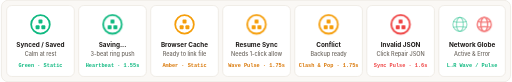
t = 0.00 s
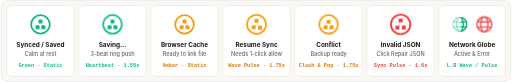
t = 0.47 s
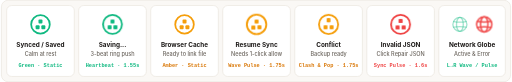
t = 0.93 s
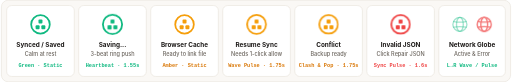
t = 1.40 s
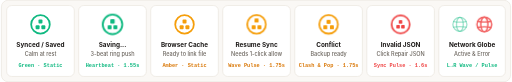
t = 1.87 s
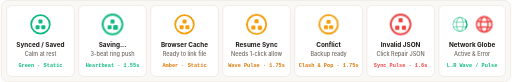
t = 2.33 s

The animated SVG that drew these frames (rendered in a browser with its animation timeline set to each time). Animation: 22 CSS @keyframes rules; one cycle of 2.80 s, repeats indefinitely.

<svg xmlns="http://www.w3.org/2000/svg" viewBox="0 0 920 148" role="img" aria-label="naizo.js Status Pill live crest and network globe animations">
  <style>
    .bg-panel {
      fill: #faf8f5;
      stroke: #e5e0d8;
      stroke-width: 1;
    }
    .card {
      fill: #ffffff;
      stroke: #e5e0d8;
      stroke-width: 1;
    }
    .title {
      font-family: -apple-system, BlinkMacSystemFont, 'Inter', 'Segoe UI', sans-serif;
      font-size: 11.5px;
      font-weight: 700;
      fill: #1c1917;
    }
    .sub {
      font-family: -apple-system, BlinkMacSystemFont, 'Inter', 'Segoe UI', sans-serif;
      font-size: 10px;
      font-weight: 500;
      fill: #6b655e;
    }
    .badge {
      font-family: ui-monospace, SFMono-Regular, Menlo, Monaco, Consolas, monospace;
      font-size: 9.5px;
      font-weight: 600;
    }
    @media (prefers-color-scheme: dark) {
      .bg-panel {
        fill: #141311;
        stroke: #2e2c28;
      }
      .card {
        fill: #1c1917;
        stroke: #2e2c28;
      }
      .title {
        fill: #e7e5e4;
      }
      .sub {
        fill: #a6a096;
      }
    }

    .ring { transform-origin: 50px 50px; }
    .c-top { transform-origin: 50px 37px; }
    .c-bl { transform-origin: 37px 63px; }
    .c-br { transform-origin: 63px 63px; }

    /* 1. Boot-Up Seal (1.2s loop with pause for showcase) */
    @keyframes naizoBootRingLoop {
      0%, 8% { stroke-dasharray: 263.89; stroke-dashoffset: 263.89; transform: scale(0.92); opacity: 0.3; }
      45% { stroke-dasharray: 263.89; stroke-dashoffset: 0; transform: scale(1.03); opacity: 1; }
      65%, 100% { stroke-dasharray: 263.89; stroke-dashoffset: 0; transform: scale(1); opacity: 1; }
    }
    @keyframes naizoBootTopLoop {
      0%, 14% { transform: translate(0px, 13px) scale(0); opacity: 0; }
      50% { transform: translate(0px, -1.5px) scale(1.05); opacity: 1; }
      68%, 100% { transform: translate(0px, 0px) scale(1); opacity: 1; }
    }
    @keyframes naizoBootBLLoop {
      0%, 22% { transform: translate(13px, -13px) scale(0); opacity: 0; }
      56% { transform: translate(-1.2px, 1.2px) scale(1.05); opacity: 1; }
      72%, 100% { transform: translate(0px, 0px) scale(1); opacity: 1; }
    }
    @keyframes naizoBootBRLoop {
      0%, 30% { transform: translate(-13px, -13px) scale(0); opacity: 0; }
      62% { transform: translate(1.2px, 1.2px) scale(1.05); opacity: 1; }
      76%, 100% { transform: translate(0px, 0px) scale(1); opacity: 1; }
    }
    .anim-boot .ring { animation: naizoBootRingLoop 2.8s cubic-bezier(0.22, 1, 0.36, 1) infinite; }
    .anim-boot .c-top { animation: naizoBootTopLoop 2.8s cubic-bezier(0.34, 1.56, 0.64, 1) infinite; }
    .anim-boot .c-bl { animation: naizoBootBLLoop 2.8s cubic-bezier(0.34, 1.56, 0.64, 1) infinite; }
    .anim-boot .c-br { animation: naizoBootBRLoop 2.8s cubic-bezier(0.34, 1.56, 0.64, 1) infinite; }

    /* 2. Saving: Seamless Clockwise Heartbeat 1-2-3 Wave with +105ms Concentric Ring Push (1.55s) */
    @keyframes naizoHeartTop {
      0%, 29%, 100% { transform: translate(0, 0) scale(1); }
      11.5% { transform: translate(0, -1.4px) scale(1.22); }
    }
    @keyframes naizoHeartBR {
      0%, 33.33%, 62.33%, 100% { transform: translate(0, 0) scale(1); }
      44.83% { transform: translate(1.1px, 1.1px) scale(1.22); }
    }
    @keyframes naizoHeartBL {
      0%, 66.67%, 95.67%, 100% { transform: translate(0, 0) scale(1); }
      78.17% { transform: translate(-1.1px, 1.1px) scale(1.22); }
    }
    @keyframes naizoRingBreath {
      0%, 6%, 33.33%, 39.33%, 66.67%, 72.67%, 100% { transform: scale(1); }
      18.5%, 51.83%, 85.17% { transform: scale(1.064); }
    }
    .anim-saving .ring { animation: naizoRingBreath 1.55s ease-out infinite; }
    .anim-saving .c-top { animation: naizoHeartTop 1.55s ease-in-out infinite; }
    .anim-saving .c-br { animation: naizoHeartBR 1.55s ease-in-out infinite; }
    .anim-saving .c-bl { animation: naizoHeartBL 1.55s ease-in-out infinite; }

    /* 3. Conflict Clash — Spring Squash (1.75s) */
    @keyframes naizoConflictBL {
      0%, 100% { transform: translate(0, 0) scale(1); }
      25% { transform: translate(-2.5px, 0) scale(0.97, 1.02); }
      38%, 41% { transform: translate(1.4px, 0) scale(1.04, 0.95); }
      54% { transform: translate(-0.7px, 0) scale(1); }
      74% { transform: translate(0, 0) scale(1); }
    }
    @keyframes naizoConflictBR {
      0%, 100% { transform: translate(0, 0) scale(1); }
      25% { transform: translate(2.5px, 0) scale(0.97, 1.02); }
      38%, 41% { transform: translate(-1.4px, 0) scale(1.04, 0.95); }
      54% { transform: translate(0.7px, 0) scale(1); }
      74% { transform: translate(0, 0) scale(1); }
    }
    @keyframes naizoConflictTop {
      0%, 100% { transform: translate(0, 0) scale(1); }
      25%, 37% { transform: translate(0, 1.6px) scale(1.02, 0.97); }
      41.5% { transform: translate(0, 2.2px) scale(1.05, 0.92); }
      54% { transform: translate(0, -5.8px) scale(0.96, 1.06); }
      80% { transform: translate(0, 0) scale(1); }
    }
    @keyframes naizoConflictRing {
      0%, 40%, 100% { transform: scale(1); }
      50% { transform: scale(1.055); }
      76% { transform: scale(1); }
    }
    .anim-conflict .ring { animation: naizoConflictRing 1.75s cubic-bezier(0.22, 1, 0.36, 1) infinite; }
    .anim-conflict .c-top { animation: naizoConflictTop 1.75s cubic-bezier(0.22, 1, 0.36, 1) infinite; }
    .anim-conflict .c-bl { animation: naizoConflictBL 1.75s cubic-bezier(0.22, 1, 0.36, 1) infinite; }
    .anim-conflict .c-br { animation: naizoConflictBR 1.75s cubic-bezier(0.22, 1, 0.36, 1) infinite; }

    /* 4. Needs Permission: Clockwise Wave Pulse (1.75s) */
    @keyframes naizoWaveRing {
      0%, 100% { transform: scale(1); }
      50% { transform: scale(1.045); }
    }
    @keyframes naizoWaveTop {
      0%, 65%, 100% { transform: translate(0, 0) scale(1); }
      22% { transform: translate(0, -5.5px) scale(1.04); }
    }
    @keyframes naizoWaveBR {
      0%, 14%, 79%, 100% { transform: translate(0, 0) scale(1); }
      36% { transform: translate(2px, 2px) scale(1.04); }
    }
    @keyframes naizoWaveBL {
      0%, 28%, 92%, 100% { transform: translate(0, 0) scale(1); }
      50% { transform: translate(-2px, 2px) scale(1.04); }
    }
    .anim-wave .ring { animation: naizoWaveRing 1.75s ease-in-out infinite; }
    .anim-wave .c-top { animation: naizoWaveTop 1.75s cubic-bezier(0.34, 1.4, 0.64, 1) infinite; }
    .anim-wave .c-br { animation: naizoWaveBR 1.75s cubic-bezier(0.34, 1.4, 0.64, 1) infinite; }
    .anim-wave .c-bl { animation: naizoWaveBL 1.75s cubic-bezier(0.34, 1.4, 0.64, 1) infinite; }

    /* 5. Error: Sync Pulse (1.6s) */
    @keyframes naizoSyncRing {
      0%, 100% { transform: scale(1); }
      20% { transform: scale(0.97); }
      52% { transform: scale(1.06); }
      85% { transform: scale(1); }
    }
    @keyframes naizoSyncTop {
      0%, 100% { transform: translate(0, 0) scale(1); }
      20% { transform: translate(0, 2.2px) scale(0.93); }
      50% { transform: translate(0, -5.5px) scale(1.04); }
    }
    @keyframes naizoSyncBL {
      0%, 100% { transform: translate(0, 0) scale(1); }
      20% { transform: translate(2px, -2px) scale(0.93); }
      50% { transform: translate(-2px, 2px) scale(1.04); }
    }
    @keyframes naizoSyncBR {
      0%, 100% { transform: translate(0, 0) scale(1); }
      20% { transform: translate(-2px, -2px) scale(0.93); }
      50% { transform: translate(2px, 2px) scale(1.04); }
    }
    .anim-error .ring { animation: naizoSyncRing 1.6s cubic-bezier(0.34, 1.4, 0.64, 1) infinite; }
    .anim-error .c-top { animation: naizoSyncTop 1.6s cubic-bezier(0.34, 1.4, 0.64, 1) infinite; }
    .anim-error .c-bl { animation: naizoSyncBL 1.6s cubic-bezier(0.34, 1.4, 0.64, 1) infinite; }
    .anim-error .c-br { animation: naizoSyncBR 1.6s cubic-bezier(0.34, 1.4, 0.64, 1) infinite; }

    /* 6. #net Active Wave and Error Pulse */
    @keyframes naizoGlobeWaveBand {
      0% { transform: translateX(-11px); }
      56% { transform: translateX(25px); }
      56.01%, 100% { transform: translateX(-11px); }
    }
    .wave-band-rect {
      animation: naizoGlobeWaveBand 1.65s cubic-bezier(0.4, 0, 0.2, 1) infinite;
    }
    @keyframes naizoGlobeErrorPulse {
      0%, 100% { transform: scale(1); opacity: 0.72; }
      50% { transform: scale(1.1); opacity: 1; }
    }
    .anim-net-error {
      transform-origin: 12px 12px;
      animation: naizoGlobeErrorPulse 1.5s ease-in-out infinite;
    }
    @media (prefers-reduced-motion: reduce) {
      .ring, .c-top, .c-bl, .c-br, .wave-band-rect, .anim-net-error {
        animation: none !important;
      }
    }
  </style>

  <rect class="bg-panel" x="0.5" y="0.5" width="919" height="147" rx="12" />

  <!-- Card 1: Synced / Saved (Static Green) -->
  <g transform="translate(10, 10)">
    <rect class="card" x="0" y="0" width="122" height="128" rx="9" />
    <svg x="41" y="14" width="40" height="40" viewBox="0 0 100 100">
      <circle class="ring" cx="50" cy="50" r="42" fill="none" stroke="#10b981" stroke-width="8" />
      <rect class="c-top" x="41" y="28" width="18" height="18" rx="4" fill="#10b981" />
      <rect class="c-bl" x="28" y="54" width="18" height="18" rx="4" fill="#10b981" />
      <rect class="c-br" x="54" y="54" width="18" height="18" rx="4" fill="#10b981" />
    </svg>
    <text class="title" x="61" y="74" text-anchor="middle">Synced / Saved</text>
    <text class="sub" x="61" y="91" text-anchor="middle">Calm at rest</text>
    <text class="badge" x="61" y="111" fill="#10b981" text-anchor="middle">Green · Static</text>
  </g>

  <!-- Card 2: Saving... (Live Heartbeat) -->
  <g transform="translate(140, 10)">
    <rect class="card" x="0" y="0" width="122" height="128" rx="9" />
    <svg class="anim-saving" x="41" y="14" width="40" height="40" viewBox="0 0 100 100">
      <circle class="ring" cx="50" cy="50" r="42" fill="none" stroke="#10b981" stroke-width="8" />
      <rect class="c-top" x="41" y="28" width="18" height="18" rx="4" fill="#10b981" />
      <rect class="c-bl" x="28" y="54" width="18" height="18" rx="4" fill="#10b981" />
      <rect class="c-br" x="54" y="54" width="18" height="18" rx="4" fill="#10b981" />
    </svg>
    <text class="title" x="61" y="74" text-anchor="middle">Saving...</text>
    <text class="sub" x="61" y="91" text-anchor="middle">3-beat ring push</text>
    <text class="badge" x="61" y="111" fill="#10b981" text-anchor="middle">Heartbeat · 1.55s</text>
  </g>

  <!-- Card 3: Browser Cache (Static Amber) -->
  <g transform="translate(270, 10)">
    <rect class="card" x="0" y="0" width="122" height="128" rx="9" />
    <svg x="41" y="14" width="40" height="40" viewBox="0 0 100 100">
      <circle class="ring" cx="50" cy="50" r="42" fill="none" stroke="#f59e0b" stroke-width="8" />
      <rect class="c-top" x="41" y="28" width="18" height="18" rx="4" fill="#f59e0b" />
      <rect class="c-bl" x="28" y="54" width="18" height="18" rx="4" fill="#f59e0b" />
      <rect class="c-br" x="54" y="54" width="18" height="18" rx="4" fill="#f59e0b" />
    </svg>
    <text class="title" x="61" y="74" text-anchor="middle">Browser Cache</text>
    <text class="sub" x="61" y="91" text-anchor="middle">Ready to link file</text>
    <text class="badge" x="61" y="111" fill="#d97706" text-anchor="middle">Amber · Static</text>
  </g>

  <!-- Card 4: Resume Disk Sync (Live Wave Pulse) -->
  <g transform="translate(400, 10)">
    <rect class="card" x="0" y="0" width="122" height="128" rx="9" />
    <svg class="anim-wave" x="41" y="14" width="40" height="40" viewBox="0 0 100 100">
      <circle class="ring" cx="50" cy="50" r="42" fill="none" stroke="#f59e0b" stroke-width="8" />
      <rect class="c-top" x="41" y="28" width="18" height="18" rx="4" fill="#f59e0b" />
      <rect class="c-bl" x="28" y="54" width="18" height="18" rx="4" fill="#f59e0b" />
      <rect class="c-br" x="54" y="54" width="18" height="18" rx="4" fill="#f59e0b" />
    </svg>
    <text class="title" x="61" y="74" text-anchor="middle">Resume Sync</text>
    <text class="sub" x="61" y="91" text-anchor="middle">Needs 1-click allow</text>
    <text class="badge" x="61" y="111" fill="#d97706" text-anchor="middle">Wave Pulse · 1.75s</text>
  </g>

  <!-- Card 5: Conflict Backed Up (Live Conflict Clash) -->
  <g transform="translate(530, 10)">
    <rect class="card" x="0" y="0" width="122" height="128" rx="9" />
    <svg class="anim-conflict" x="41" y="14" width="40" height="40" viewBox="0 0 100 100">
      <circle class="ring" cx="50" cy="50" r="42" fill="none" stroke="#f59e0b" stroke-width="8" />
      <rect class="c-top" x="41" y="28" width="18" height="18" rx="4" fill="#f59e0b" />
      <rect class="c-bl" x="28" y="54" width="18" height="18" rx="4" fill="#f59e0b" />
      <rect class="c-br" x="54" y="54" width="18" height="18" rx="4" fill="#f59e0b" />
    </svg>
    <text class="title" x="61" y="74" text-anchor="middle">Conflict</text>
    <text class="sub" x="61" y="91" text-anchor="middle">Backup ready</text>
    <text class="badge" x="61" y="111" fill="#d97706" text-anchor="middle">Clash &amp; Pop · 1.75s</text>
  </g>

  <!-- Card 6: Invalid JSON (Live Error Sync Pulse) -->
  <g transform="translate(660, 10)">
    <rect class="card" x="0" y="0" width="122" height="128" rx="9" />
    <svg class="anim-error" x="41" y="14" width="40" height="40" viewBox="0 0 100 100">
      <circle class="ring" cx="50" cy="50" r="42" fill="none" stroke="#ef4444" stroke-width="8" />
      <rect class="c-top" x="41" y="28" width="18" height="18" rx="4" fill="#ef4444" />
      <rect class="c-bl" x="28" y="54" width="18" height="18" rx="4" fill="#ef4444" />
      <rect class="c-br" x="54" y="54" width="18" height="18" rx="4" fill="#ef4444" />
    </svg>
    <text class="title" x="61" y="74" text-anchor="middle">Invalid JSON</text>
    <text class="sub" x="61" y="91" text-anchor="middle">Click Repair JSON</text>
    <text class="badge" x="61" y="111" fill="#ef4444" text-anchor="middle">Sync Pulse · 1.6s</text>
  </g>

  <!-- Card 7: #net Wired Globe (Live L->R Wave + Red Pulse) -->
  <g transform="translate(790, 10)">
    <rect class="card" x="0" y="0" width="120" height="128" rx="9" />
    <!-- Active Globe (left) -->
    <svg x="22" y="18" width="32" height="32" viewBox="0 0 24 24" fill="none" stroke-linecap="round" stroke-linejoin="round">
      <defs>
        <clipPath id="net-wave-clip">
          <rect class="wave-band-rect" x="-4" y="0" width="9" height="24" rx="4" />
        </clipPath>
      </defs>
      <g stroke="#10b981" stroke-opacity="0.38" stroke-width="1.85">
        <path d="M 3.6 8.2 Q 12 9.7 20.4 8.2" />
        <path d="M 3.6 15.8 Q 12 14.3 20.4 15.8" />
        <ellipse cx="12" cy="12" rx="4.6" ry="9.5" />
        <circle cx="12" cy="12" r="9.5" />
      </g>
      <g stroke="#10b981" stroke-width="1.85" clip-path="url(#net-wave-clip)">
        <path d="M 3.6 8.2 Q 12 9.7 20.4 8.2" />
        <path d="M 3.6 15.8 Q 12 14.3 20.4 15.8" />
        <ellipse cx="12" cy="12" rx="4.6" ry="9.5" />
        <circle cx="12" cy="12" r="9.5" />
      </g>
    </svg>
    <!-- Error Globe (right) -->
    <svg x="66" y="18" width="32" height="32" viewBox="0 0 24 24" fill="none" stroke="#ef4444" stroke-width="1.85" stroke-linecap="round" stroke-linejoin="round">
      <g class="anim-net-error">
        <path d="M 3.6 8.2 Q 12 9.7 20.4 8.2" />
        <path d="M 3.6 15.8 Q 12 14.3 20.4 15.8" />
        <ellipse cx="12" cy="12" rx="4.6" ry="9.5" />
        <circle cx="12" cy="12" r="9.5" />
      </g>
    </svg>
    <text class="title" x="60" y="74" text-anchor="middle">Network Globe</text>
    <text class="sub" x="60" y="91" text-anchor="middle">Active &amp; Error</text>
    <text class="badge" x="60" y="111" fill="#10b981" text-anchor="middle">L→R Wave / Pulse</text>
  </g>
</svg>
